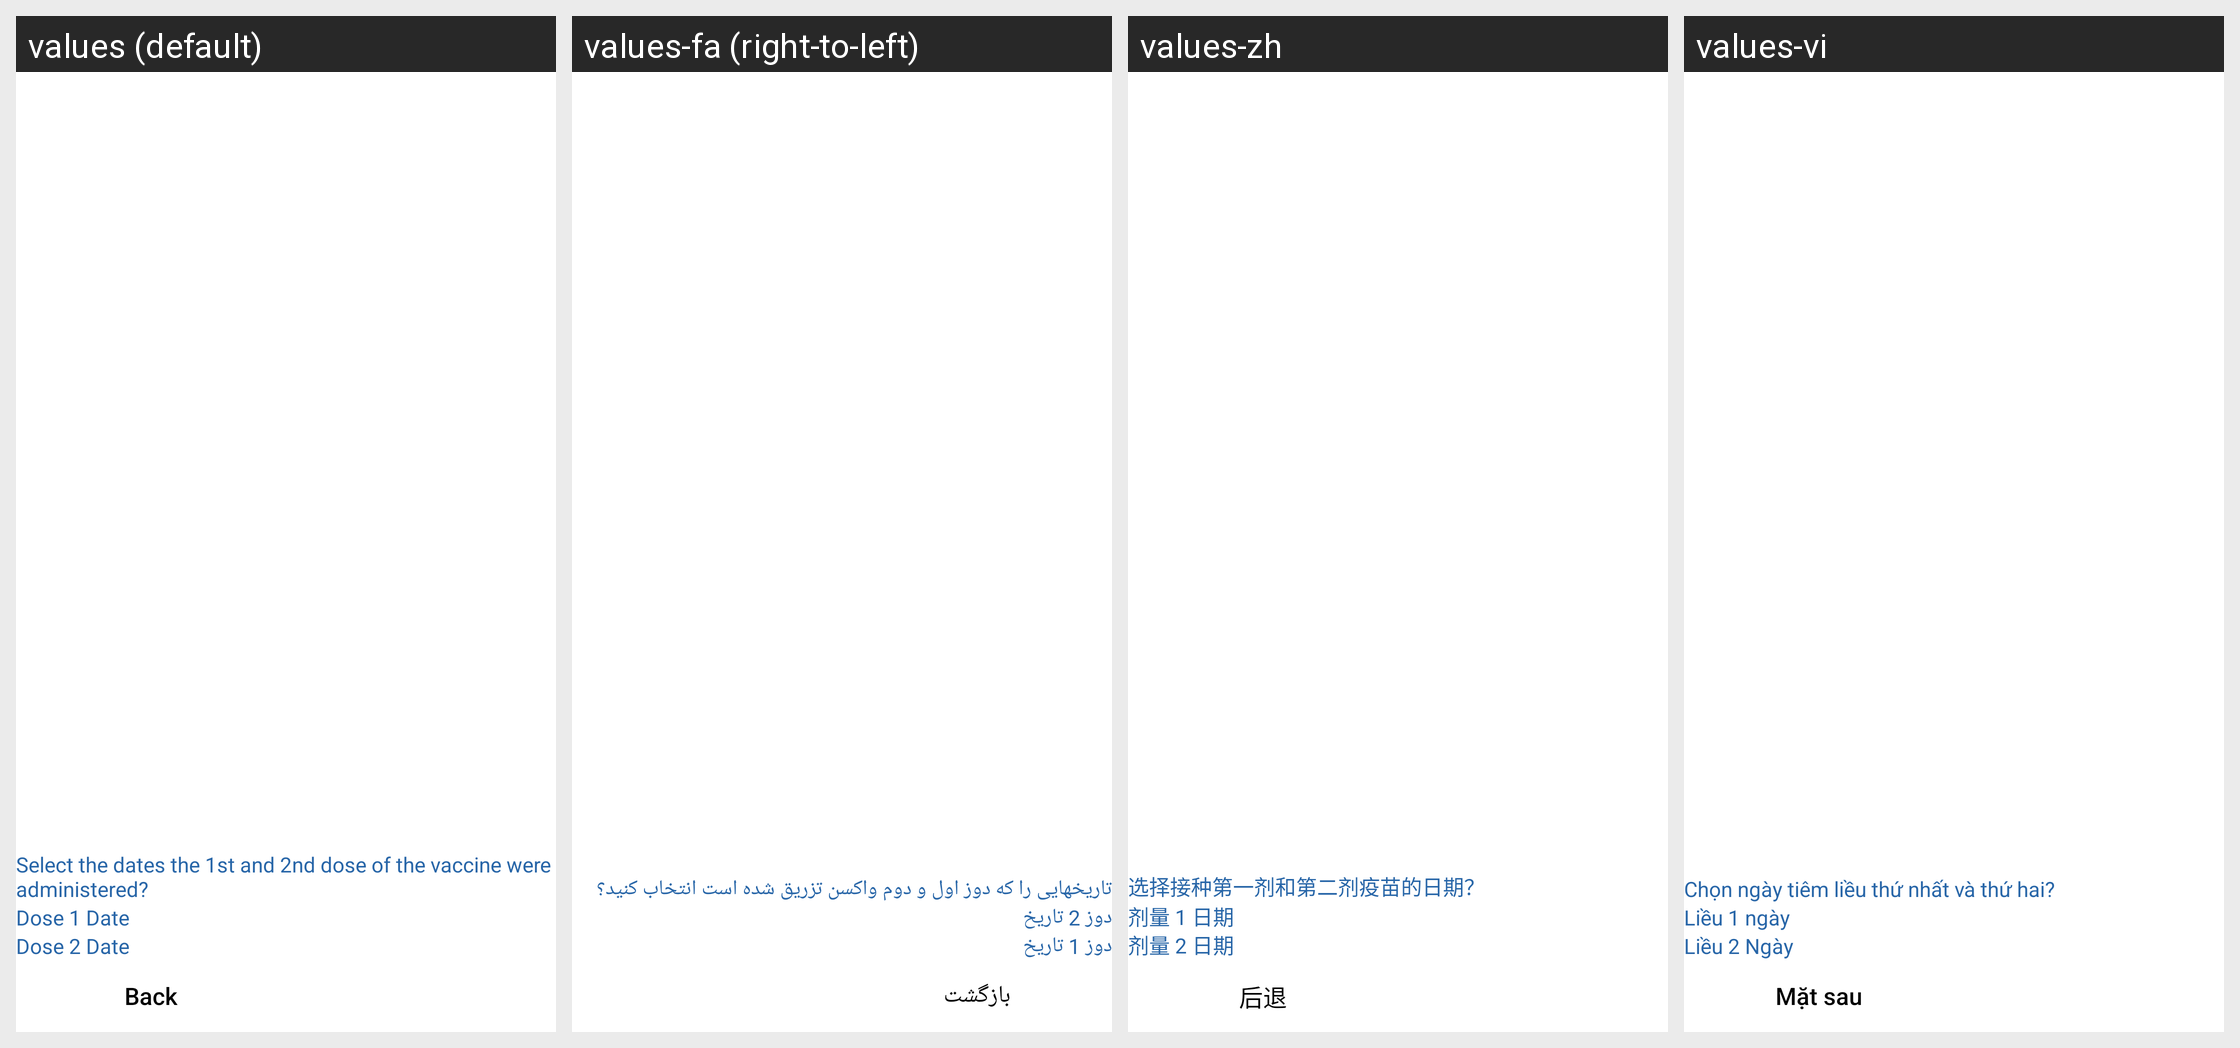

Locale-by-locale string values for the Android screen shown in this grid:
Android screen res/layout/fragment_select_vaccine_date.xml rendered under 4 locales, left to right: values (default), values-fa (right-to-left), values-zh, values-vi. Device: Nexus 5 (rendered at 1080×1920; each locale shown at half size, 540×960, under a caption strip naming it); theme Theme.QSMobile.
Other locales in the repository, not shown: values-es, values-tl.
Strings drawn on this screen, with the default value and each locale's value (text and hints the layout hard-codes, and strings that could not be matched under every locale, appear in the picture but are not listed):

str_select_dates_of_first_and_second_dose
  values: Select the dates the 1st and 2nd dose of the vaccine were administered?
  values-fa: تاریخهایی را که دوز اول و دوم واکسن تزریق شده است انتخاب کنید؟
  values-zh: 选择接种第一剂和第二剂疫苗的日期？
  values-vi: Chọn ngày tiêm liều thứ nhất và thứ hai?

str_dose_one_date
  values: Dose 1 Date
  values-fa: دوز 2 تاریخ
  values-zh: 剂量 1 日期
  values-vi: Liều 1 ngày

str_dose_two_date
  values: Dose 2 Date
  values-fa: دوز 1 تاریخ
  values-zh: 剂量 2 日期
  values-vi: Liều 2 Ngày

str_back
  values: Back
  values-fa: بازگشت
  values-zh: 后退
  values-vi: Mặt sau
